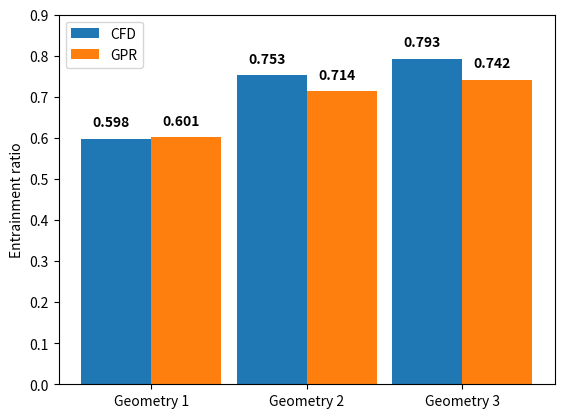

Recreate this plot in Python.
import matplotlib.pyplot as plt
import numpy as np

Case = [1,2,3]
ERCFD= [0.598,0.753,0.793]
ERGPR= [0.601,0.714,0.742]


N = 3
a = [ERCFD,ERGPR]



ind = np.arange(N)    # the x locations for the groups
width = 0.45      # the width of the bars: can also be len(x) sequence

fig, ax = plt.subplots()


p1 = ax.bar(ind, ERCFD, width, label='cfd')
p2 = ax.bar(ind+width, ERGPR, width, label='gpr')


ax.set_ylabel('Entrainment ratio')
ax.set_ylim([0,0.9])
ax.set_xticks(ind+width/2)
ax.set_xticklabels( ('Geometry 1', 'Geometry 2', 'Geometry 3') )

ax.legend( (p1[0], p2[0]), ('CFD', 'GPR'), loc="upper left")

for i in range(3):
    ax.text(ind[i]-width/3, ERCFD[i] + 0.03, str(ERCFD[i]), color='k', fontweight='bold')
    ax.text(ind[i]+width-width/3, ERGPR[i] + 0.03, str(ERGPR[i]), color='k', fontweight='bold')

plt.show()